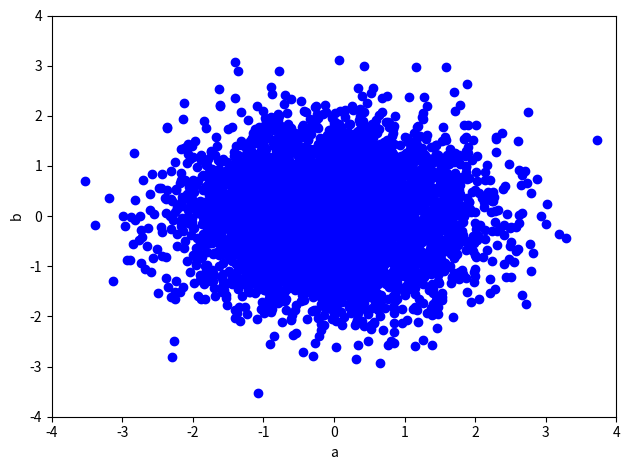
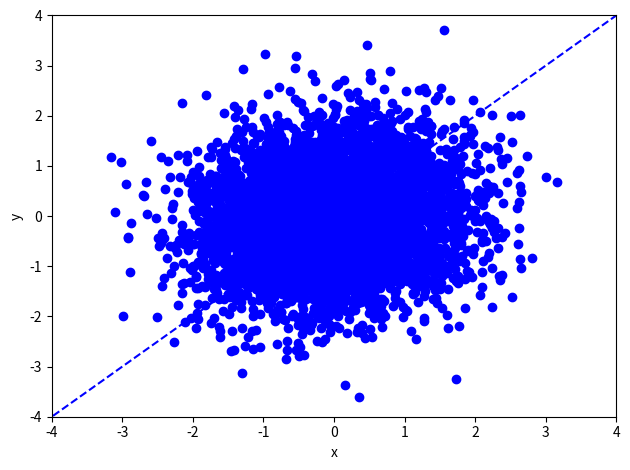

Write Python code to recreate these figures, in order. (Note: this script raises an exception after producing the figures.)
#!/usr/bin/env python3
import numpy as np
import matplotlib.pyplot as plt


def rotate(data, degree):
    # data: M x 2
    theta = np.pi/180 * degree
    R = np.array([[np.cos(theta), -np.sin(theta)],
                  [np.sin(theta), np.cos(theta)]])  # rotation matrix
    return np.dot(data, R.T)

def leastSquares(X, Y):
    # In this function, X is always the input, Y is always the output
    # X: M x (d+1), Y: M x 1, where d=1 here
    # return weights w

    # TODO: YOUR CODE HERE
    # closed form solution by matrix-vector representations only

    w=[]

    return w

def model(X, w):
    # X: M x (d+1)
    # w: d+1
    # return y_hat: M x 1

    return np.multiply(X, w)

def generate_data(M, var1, var2, degree):

    # data generate involves two steps:
    # Step I: generating 2-D data, where two axis are independent
    # M (scalar): The number of data samples
    # var1 (scalar): variance of a
    # var2 (scalar): variance of b

    mu = [0, 0]

    Cov = [[var1, 0],
           [0,  var2]]

    data = np.random.multivariate_normal(mu, Cov, M)
    # shape: M x 2

    plt.figure()
    plt.scatter(data[:, 0], data[:, 1], color="blue")
    plt.xlim(-4, 4)
    plt.ylim(-4, 4)
    plt.xlabel('a')
    plt.ylabel('b')
    plt.tight_layout()
    plt.savefig('data_ab_'+str(var2)+'.jpg')

    # Step II: rotate data by 45 degree counter-clockwise,
    # so that the two dimensions are in fact correlated

    data = rotate(data, degree)
    plt.tight_layout()
    plt.figure()
    # plot the data points
    plt.scatter(data[:, 0], data[:, 1], color="blue")
    plt.xlim(-4, 4)
    plt.ylim(-4, 4)
    plt.xlabel('x')
    plt.ylabel('y')

    # plot the line where data are mostly generated around
    X_new = np.linspace(-5, 5, 100, endpoint=True).reshape([100, 1])

    Y_new = np.tan(np.pi/180*degree)*X_new
    plt.plot(X_new, Y_new, color="blue", linestyle='dashed')
    plt.tight_layout()
    plt.savefig('data_xy_'+str(var2) + '_' + str(degree) + '.jpg')
    return data

###########################
# Main code starts here
###########################
if __name__ == "__main__": # TODO: Remove before handing in
    # Settings
    M = 5000
    var1 = 1
    var2 = 0.8
    degree = 45

    data = generate_data(M, var1, var2, degree)

    ##########
    # Training the linear regression model predicting y from x (x2y)
    Input = data[:, 0].reshape((-1, 1))  # M x d, where d=1
    # M x (d+1) augmented feature
    Input_aug = np.concatenate([Input, np.ones([M, 1])], axis=1)
    Output = data[:, 1].reshape((-1, 1))  # M x 1

    w_x2y = leastSquares(Input_aug, Output)  # (d+1) x 1, where d=1

    print('Predicting y from x (x2y): weight=' +
        str(w_x2y[0, 0]), 'bias = ', str(w_x2y[1, 0]))

    # # Training the linear regression model predicting x from y (y2x)

    Input = data[:, 1].reshape((-1, 1))  # M x d, where d=1
    # M x (d+1) augmented feature
    Input_aug = np.concatenate([Input, np.ones([M, 1])], axis=1)
    Output = data[:, 0].reshape((-1, 1))  # M x 1

    w_y2x = leastSquares(Input_aug, Output)  # (d+1) x 1, where d=1
    print('Predicting x from y (y2x): weight=' +
        str(w_y2x[0, 0]), 'bias = ', str(w_y2x[1, 0]))


    # plot the data points
    plt.figure()
    X = data[:, 0].reshape((-1, 1))  # M x d, where d=1
    Y = data[:, 1].reshape((-1, 1))  # M x d, where d=1

    plt.scatter(X, Y, color="blue", marker='x')
    plt.xlim(-4, 4)
    plt.ylim(-4, 4)
    plt.xlabel('x')
    plt.ylabel('y')

    # plot the line where data are mostly generated around
    X_new = np.linspace(-4, 4, 100, endpoint=True).reshape([100, 1])

    Y_new = np.tan(np.pi/180*degree)*X_new
    plt.plot(X_new, Y_new, color="blue", linestyle='dashed')

    # plot the prediction of y from x (x2y)
    # M x d, where d=1
    X_new = np.linspace(-4, 4, 100, endpoint=True).reshape([100, 1])
    # M x (d+1) augmented feature
    X_new_aug = np.concatenate([X_new, np.ones([X_new.shape[0], 1])], axis=1)
    plt.plot(X_new, model(X_new_aug, w_x2y), color="red", label="x2y")

    # plot the prediction of x from y (y2x)
    # M x d, where d=1
    Y_new = np.linspace(-4, 4, 100, endpoint=True).reshape([100, 1])
    # M x (d+1) augmented feature
    Y_new_aug = np.concatenate([X_new, np.ones([X_new.shape[0], 1])], axis=1)
    plt.plot(model(Y_new_aug, w_y2x), Y_new, color="green", label="y2x")
    plt.legend()
    plt.tight_layout()
    plt.savefig('Regression_model_' + str(var2) + '_' + str(degree) + '.jpg')
